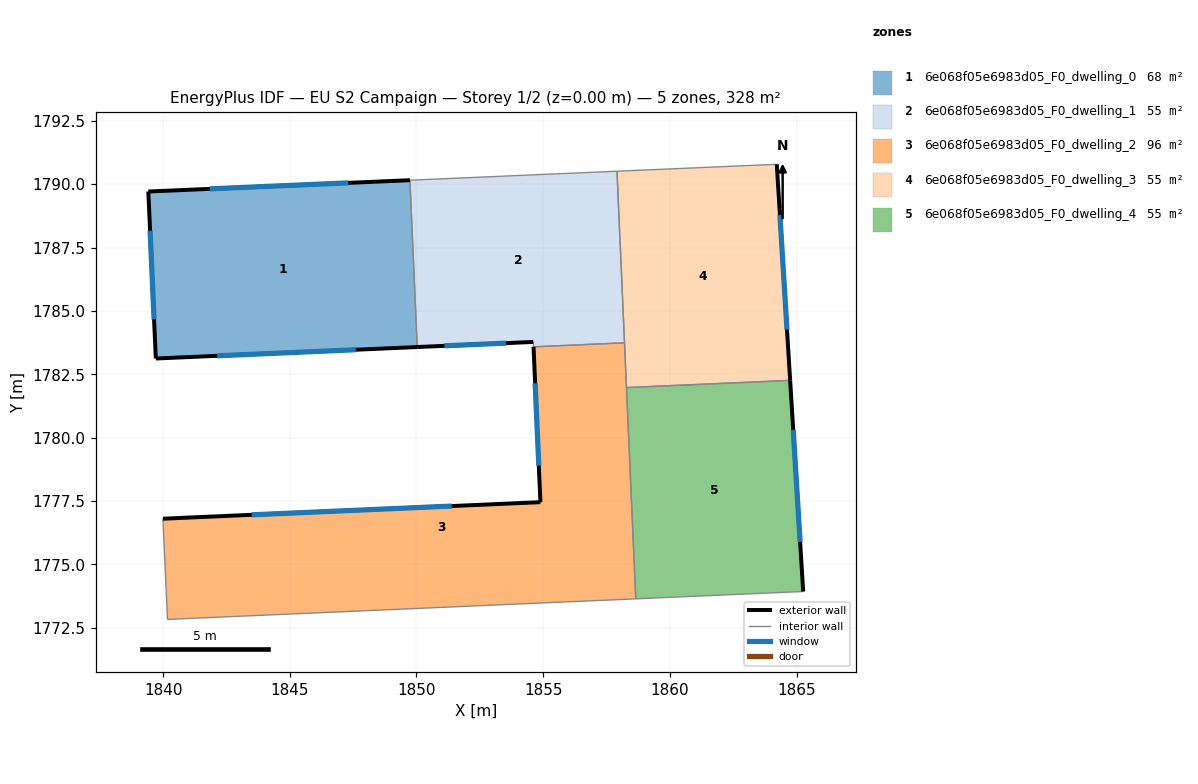
=== STOREY PLAN SPEC (per zone: floor XY polygon, exterior-wall plan segments, windows/doors) ===
zone 1: 6e068f05e6983d05_F0_dwelling_0  (68.1 m²)
  floor: (1849.74, 1790.16) (1850.03, 1783.57) (1839.71, 1783.12) (1839.42, 1789.71)
  exterior wall: (1839.71, 1783.12) – (1850.03, 1783.57)  [10.3 m]
    window: (1842.14, 1783.23) – (1847.61, 1783.47)  [8.7 m²]
  exterior wall: (1839.42, 1789.71) – (1839.71, 1783.12)  [6.6 m]
    window: (1839.49, 1788.16) – (1839.64, 1784.67)  [5.6 m²]
  exterior wall: (1849.74, 1790.16) – (1839.42, 1789.71)  [10.3 m]
    window: (1847.32, 1790.05) – (1841.84, 1789.81)  [8.7 m²]
  interior walls: 1
zone 2: 6e068f05e6983d05_F0_dwelling_1  (54.6 m²)
  floor: (1857.91, 1790.51) (1858.21, 1783.74) (1854.62, 1783.58) (1854.61, 1783.77) (1850.03, 1783.57) (1849.74, 1790.16)
  exterior wall: (1850.03, 1783.57) – (1854.61, 1783.77)  [4.6 m]
    window: (1851.11, 1783.62) – (1853.54, 1783.73)  [3.9 m²]
  interior walls: 5
zone 3: 6e068f05e6983d05_F0_dwelling_2  (95.6 m²)
  floor: (1858.21, 1783.74) (1858.66, 1773.63) (1840.17, 1772.82) (1839.99, 1776.80) (1854.89, 1777.45) (1854.62, 1783.58)
  exterior wall: (1854.89, 1777.45) – (1839.99, 1776.80)  [14.9 m]
    window: (1851.39, 1777.30) – (1843.49, 1776.95)  [12.6 m²]
  exterior wall: (1854.62, 1783.58) – (1854.89, 1777.45)  [6.1 m]
    window: (1854.68, 1782.14) – (1854.83, 1778.89)  [5.2 m²]
  interior walls: 5
zone 4: 6e068f05e6983d05_F0_dwelling_3  (54.6 m²)
  floor: (1864.22, 1790.79) (1864.75, 1782.26) (1858.29, 1781.97) (1857.91, 1790.51)
  exterior wall: (1864.75, 1782.26) – (1864.22, 1790.79)  [8.5 m]
    window: (1864.63, 1784.26) – (1864.34, 1788.78)  [7.2 m²]
  interior walls: 4
zone 5: 6e068f05e6983d05_F0_dwelling_4  (54.6 m²)
  floor: (1864.75, 1782.26) (1865.26, 1773.92) (1858.66, 1773.63) (1858.29, 1781.97)
  exterior wall: (1865.26, 1773.92) – (1864.75, 1782.26)  [8.3 m]
    window: (1865.14, 1775.88) – (1864.87, 1780.30)  [7.0 m²]
  interior walls: 3

=== DERIVED (storey summary) ===
Building: EU S2 Campaign
Storey: 1 of 2  (floor level z = 0.00 m)
Storey gross floor area: 327.5 m²
Zones on this storey: 5
  - 6e068f05e6983d05_F0_dwelling_0: floor 68.1 m²; exterior wall 27.3 m (81.8 m²); 3 window(s) 23.0 m²; WWR 28.1%
  - 6e068f05e6983d05_F0_dwelling_1: floor 54.6 m²; exterior wall 4.6 m (13.8 m²); 1 window(s) 3.9 m²; WWR 28.1%
  - 6e068f05e6983d05_F0_dwelling_2: floor 95.6 m²; exterior wall 21.1 m (63.2 m²); 2 window(s) 17.8 m²; WWR 28.1%
  - 6e068f05e6983d05_F0_dwelling_3: floor 54.6 m²; exterior wall 8.5 m (25.6 m²); 1 window(s) 7.2 m²; WWR 28.1%
  - 6e068f05e6983d05_F0_dwelling_4: floor 54.6 m²; exterior wall 8.3 m (25.0 m²); 1 window(s) 7.0 m²; WWR 28.1%
Zone adjacency (shared interzone walls):
  - 6e068f05e6983d05_F0_dwelling_0 ↔ 6e068f05e6983d05_F0_dwelling_1
  - 6e068f05e6983d05_F0_dwelling_1 ↔ 6e068f05e6983d05_F0_dwelling_2
  - 6e068f05e6983d05_F0_dwelling_1 ↔ 6e068f05e6983d05_F0_dwelling_3
  - 6e068f05e6983d05_F0_dwelling_2 ↔ 6e068f05e6983d05_F0_dwelling_3
  - 6e068f05e6983d05_F0_dwelling_2 ↔ 6e068f05e6983d05_F0_dwelling_4
  - 6e068f05e6983d05_F0_dwelling_3 ↔ 6e068f05e6983d05_F0_dwelling_4